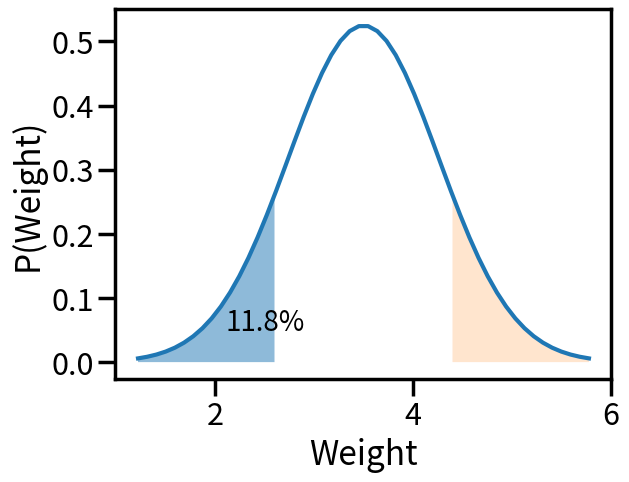

Write Python code to recreate this figure. (Note: this script raises an exception after producing the figure.)
'''
Short demo of how to check for the significance of an individual value.
'''

'''
[redacted]
Date:   April-2014
Ver:    0.1
'''
import numpy as np
import matplotlib.pyplot as plt
from scipy import stats
import seaborn as sns
import os


# Fit the normal distribution
md, sd = 3.5, 0.76
nd = stats.norm(md, sd)

# Plot the data
sns.set_context(context='poster')

limits = (md-3*sd, md+3*sd)
x = np.linspace(limits[0], limits[1])
y = nd.pdf(x)

checkVal = 2.6
print('p = {0:5.3f}'.format(nd.cdf(checkVal)))

x1 = np.linspace(limits[0], checkVal)
y1 = nd.pdf(x1)
x2 = np.linspace(md + (md-checkVal), limits[1])
y2 = nd.pdf(x2)

plt.plot(x,y)
plt.fill_between(x1, y1, alpha=0.5)
plt.fill_between(x2, y2, alpha=0.2)
plt.xlabel('Weight')
plt.ylabel('P(Weight)')
plt.text(2.1, 0.05, '11.8%', fontsize=20)

outDir = r'C:\Users\<user>\Documents\Teaching\Master_FH\Stats\Images'
outFile = os.path.join(outDir, 'pdf_checkValue.png')
plt.savefig(outFile, dpi=200)
print('Figure saved to {0}'.format(outFile))

plt.show()